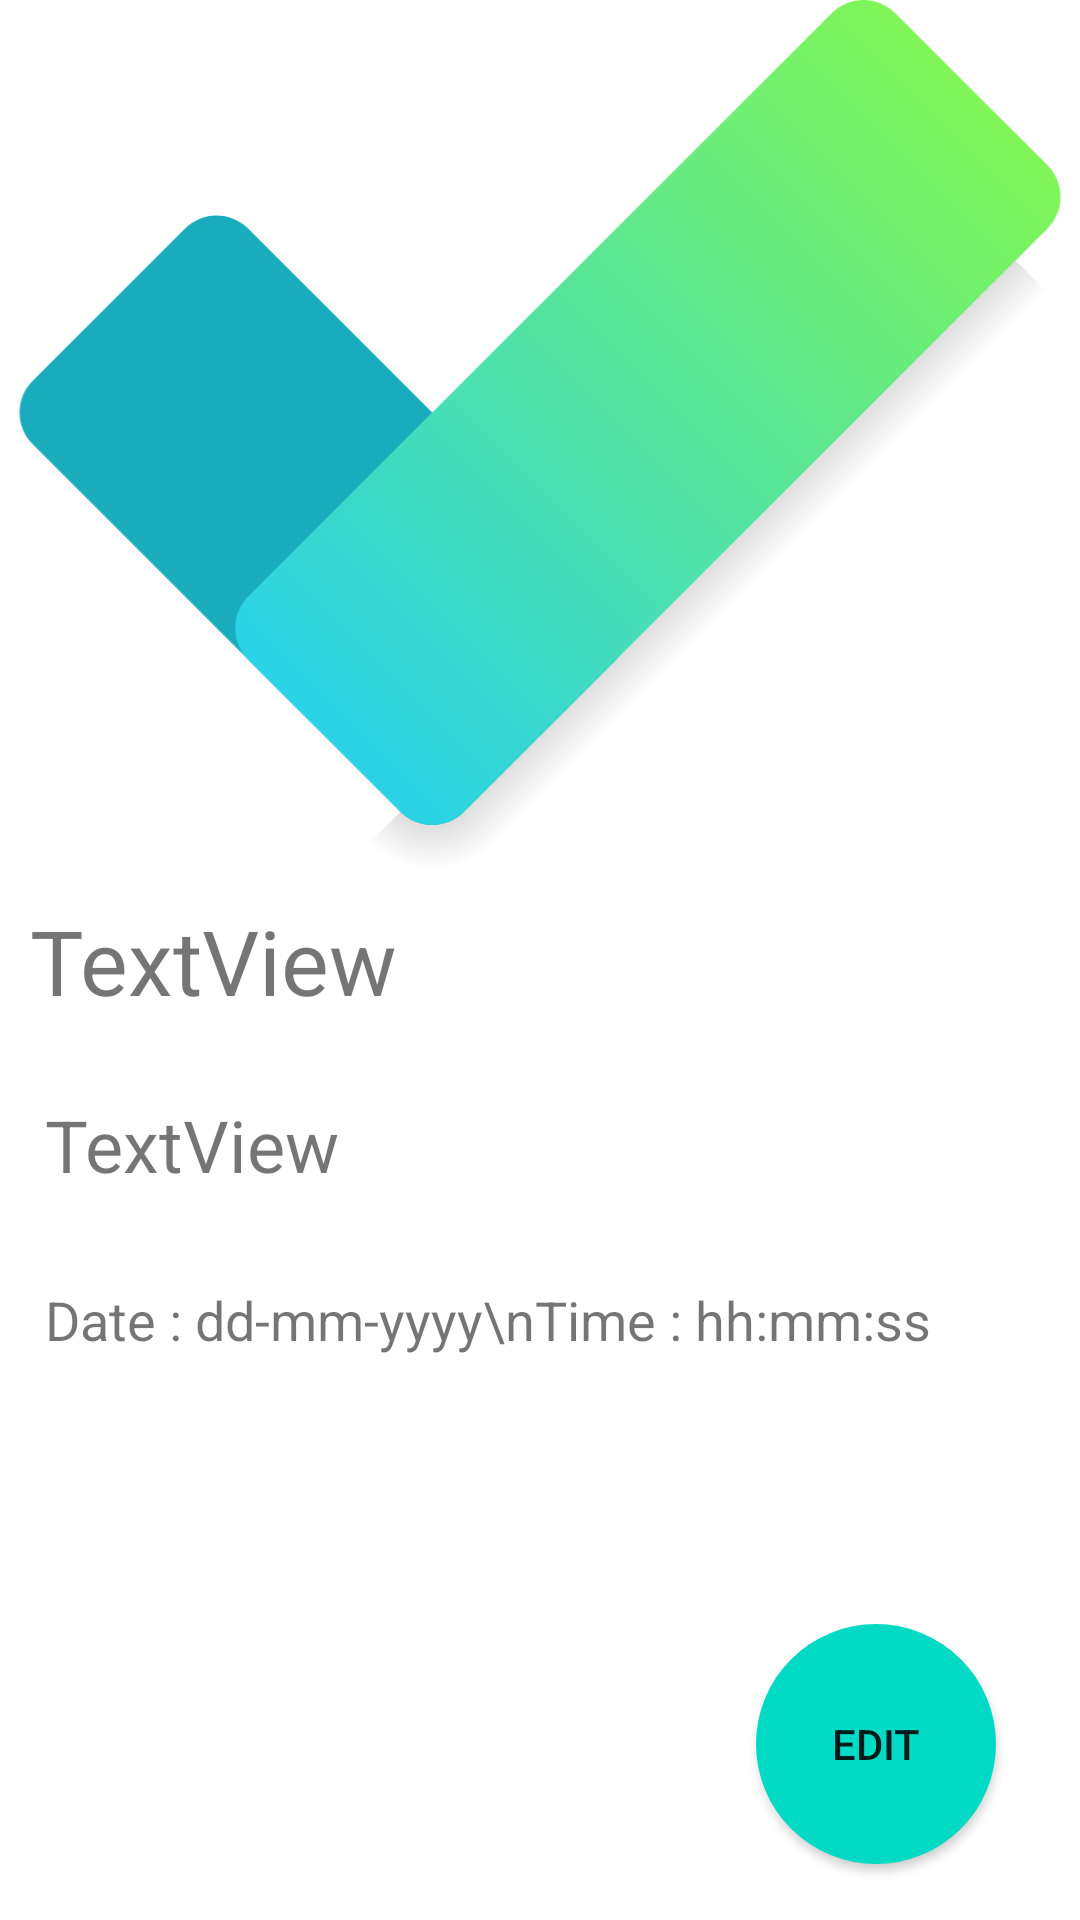

Here is an Android app screen rendered from its layout file. Give the layout XML and the strings, colors and styles it references.
<!-- AndroidManifest.xml: application theme Theme.MyWorks -->
<!-- res/layout/fragment_todo_info.xml -->
<?xml version="1.0" encoding="utf-8"?>
<androidx.constraintlayout.widget.ConstraintLayout xmlns:android="http://schemas.android.com/apk/res/android"
    xmlns:app="http://schemas.android.com/apk/res-auto"
    xmlns:tools="http://schemas.android.com/tools"
    android:layout_width="match_parent"
    android:layout_height="match_parent"
    tools:context=".fragments.TodoInfoFragment"
    android:background="@color/bgPrimaryColor">

    <ImageView
        android:id="@+id/imageView5"
        android:layout_width="0dp"
        android:layout_height="0dp"
        app:srcCompat="@drawable/ic_launcher_foreground"
        app:layout_constraintBottom_toTopOf="@+id/infoTodoTitleTextView"
        app:layout_constraintEnd_toEndOf="parent"
        app:layout_constraintStart_toStartOf="parent"
        app:layout_constraintTop_toTopOf="parent" />

    <TextView
        android:id="@+id/infoTodoTitleTextView"
        android:layout_width="0dp"
        android:layout_height="wrap_content"
        android:padding="10dp"
        android:text="TextView"
        android:textSize="30sp"
        app:layout_constraintBottom_toBottomOf="parent"
        app:layout_constraintEnd_toEndOf="parent"
        app:layout_constraintHorizontal_bias="0.5"
        app:layout_constraintStart_toStartOf="parent"
        app:layout_constraintTop_toTopOf="parent" />

    <TextView
        android:id="@+id/infoTodoDescTextView"
        android:layout_width="0dp"
        android:layout_height="wrap_content"
        android:padding="15dp"
        android:text="TextView"
        android:textSize="24sp"
        app:layout_constraintEnd_toEndOf="parent"
        app:layout_constraintHorizontal_bias="1.0"
        app:layout_constraintStart_toStartOf="parent"
        app:layout_constraintTop_toBottomOf="@+id/infoTodoTitleTextView" />

    <TextView
        android:id="@+id/infoTodoTimeTextView"
        android:layout_width="0dp"
        android:layout_height="wrap_content"
        android:padding="15dp"
        android:text="Date : dd-mm-yyyy\nTime : hh:mm:ss"
        android:textSize="18sp"
        app:layout_constraintEnd_toEndOf="parent"
        app:layout_constraintHorizontal_bias="0.0"
        app:layout_constraintStart_toStartOf="parent"
        app:layout_constraintTop_toBottomOf="@+id/infoTodoDescTextView" />

    <Button
        android:id="@+id/todoEditBtn"
        android:layout_width="80dp"
        android:layout_height="80dp"
        android:background="@drawable/round_shape"
        android:drawableTop="@drawable/edit_btn"
        android:text="Edit"
        android:textSize="14sp"
        app:layout_constraintBottom_toBottomOf="parent"
        app:layout_constraintEnd_toEndOf="parent"
        app:layout_constraintHorizontal_bias="0.9"
        app:layout_constraintStart_toStartOf="parent"
        app:layout_constraintTop_toBottomOf="@+id/infoTodoTimeTextView"
        app:layout_constraintVertical_bias="0.8" />


</androidx.constraintlayout.widget.ConstraintLayout>
<!-- resources referenced by this layout -->
<resources>
  <color name="bgPrimaryColor">@color/white</color>
  <!-- drawable ic_launcher_foreground: vector/xml drawable (drawable, 2820 chars, omitted) -->
  <!-- drawable round_shape (drawable) -->
  <?xml version="1.0" encoding="utf-8"?>
  <shape xmlns:android="http://schemas.android.com/apk/res/android">
  
      <solid android:color="@color/teal_200"/>
      <corners android:radius="100dp"/>
  
  </shape>
  <style name="Theme.MyWorks" parent="Theme.MaterialComponents.DayNight.DarkActionBar">
          
          <item name="colorPrimary">@color/purple_500</item>
          <item name="colorPrimaryVariant">@color/purple_700</item>
          <item name="colorOnPrimary">@color/white</item>
          
          <item name="colorSecondary">@color/teal_200</item>
          <item name="colorSecondaryVariant">@color/teal_700</item>
          <item name="colorOnSecondary">@color/black</item>
          
          <item name="android:statusBarColor" tools:targetApi="l">?attr/colorPrimaryVariant</item>
          
      </style>
  <color name="white">#FFFFFFFF</color>
  <color name="teal_200">#FF03DAC5</color>
  <color name="purple_500">#FF6200EE</color>
  <color name="purple_700">#FF3700B3</color>
  <color name="teal_700">#FF018786</color>
  <color name="black">#FF000000</color>
</resources>
